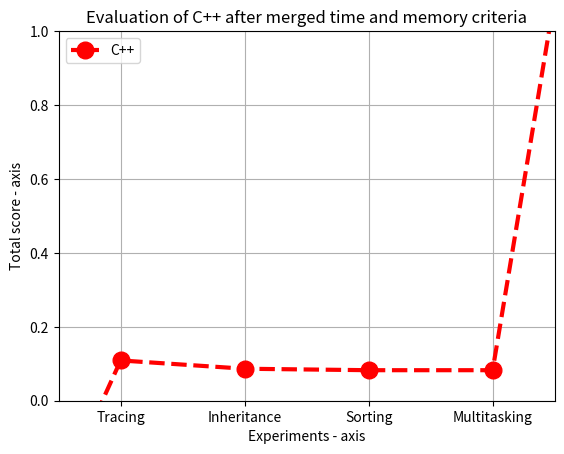

Recreate this plot in Python.
import math

import matplotlib.pyplot as plt

# tracing = sum([-3, 0.15, 5, -1])
# inheritance = sum([-3, 0.16, 11, -2])
# sort = sum([-3, 0.15, 5, -2])
# multi = sum([-3, 0.15, 5, -2])

tracing1 = (1/(1+ math.exp(-0.01*(5-83.5))))
inheritance1 = (1/(1+ math.exp(-0.01*(11-83.5))))
sort1 = (1/(1+ math.exp(-0.01*(5-83.5))))
multi1 = (1/(1+ math.exp(-0.01*(5-83.5))))

tracing = ((((0.15-0.09)/(3.61-0.09))+tracing1)/2)*0.66
inheritance = (((0.16-0.09)/(3.61-0.09))+inheritance1)/4
sort = (((0.15-0.09)/(3.61-0.09))+sort1)/4
multi = (((0.15-0.09)/(3.61-0.09))+multi1)/4



(1/(1+ math.exp(-0.99*(-83.5))))
# x axis values
x = [-1, 2, 4, 6, 8, 1000]
# corresponding y axis values
y = [-1, tracing, inheritance, sort, multi, 1000]

plt.xticks(x, [None, "Tracing", "Inheritance", "Sorting", "Multitasking", None])

# plotting the points
plt.plot(x, y, color='red', linestyle='dashed', linewidth=3,
         marker='o', markerfacecolor='red', markersize=12,label = "C++")

# setting x and y axis range
plt.grid(True)
plt.ylim(0, 1)
plt.xlim(1, 9)

# naming the x axis
plt.xlabel('Experiments - axis')
# naming the y axis
plt.ylabel('Total score - axis')

# giving a title to my graph
plt.title('Evaluation of C++ after merged time and memory criteria')

# function to show the plot
plt.legend()
# plt.show()
